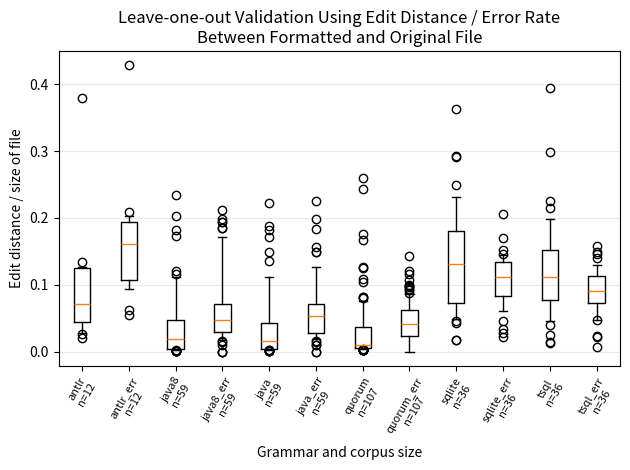

Recreate this plot in Python. (Note: this script raises an exception after producing the figure.)
#
# AUTO-GENERATED FILE. DO NOT EDIT
# CodeBuff 1.4.15 'Wed May 18 13:32:34 PDT 2016'
#
import matplotlib.pyplot as plt

quorum_dist = [0.001953125, 0.0041724616, 0.008215962, 0.010233918, 0.0049663, 0.004213483, 0.003968254, 0.004076087, 0.025116613, 0.004316547, 0.0028248588, 0.0037546933, 0.020981899, 0.0032733225, 0.003911343, 0.0062421975, 0.03893356, 0.014534884, 0.005624297, 0.018917287, 0.006978367, 0.006407518, 0.032016348, 0.0115440115, 0.010238908, 0.008324662, 0.00593692, 0.05097706, 0.005760369, 0.033255994, 0.004022526, 0.031897925, 0.0496361, 0.10462075, 0.0047357166, 0.12605043, 0.243818, 0.041116007, 0.040638607, 0.081409, 0.076079264, 0.16776374, 0.012927054, 0.12535055, 0.0331384, 0.04454685, 0.04454685, 0.00863132, 0.01212938, 0.005141388, 0.035953436, 0.010819165, 0.010174419, 0.17672396, 0.010204081, 0.011035091, 0.005941213, 0.008387698, 0.26014075, 0.074293, 0.0036363637, 0.012405238, 0.0050251256, 0.08240737, 0.0023474179, 0.004761905, 0.0029895366, 0.0021482278, 0.0028612304, 0.0023584906, 0.007226739, 0.026535967, 0.0028985508, 0.002444988, 0.0032, 0.0031152647, 0.009602195, 0.0039911307, 0.005984611, 0.043686584, 0.051904656, 0.058186196, 0.00385208, 0.0093847755, 0.0045871558, 0.006047168, 0.0053875563, 0.00907544, 0.06384634, 0.021674141, 0.027496383, 0.037515238, 0.07953726, 0.027777778, 0.0064545874, 0.0048596114, 0.040417023, 0.015458226, 0.0069876625, 0.03886083, 0.0053435112, 0.004944846, 0.004426003, 0.013152126, 0.022203106, 0.010034856, 0.10800645]
quorum_err = [0.05882353, 0.04347826, 0.08695652, 0.09677419, 0.01980198, 0.0625, 0.0, 0.0625, 0.029535865, 0.0625, 0.0, 0.0625, 0.023255814, 0.0, 0.0625, 0.039215688, 0.11594203, 0.07692308, 0.0625, 0.03420523, 0.020408163, 0.026666667, 0.0392562, 0.060606062, 0.028571429, 0.02173913, 0.011627907, 0.048611112, 0.14285715, 0.04597701, 0.078947365, 0.04597701, 0.048611112, 0.044692736, 0.01010101, 0.06666667, 0.06716418, 0.046153847, 0.046153847, 0.07317073, 0.09166667, 0.054263566, 0.00990099, 0.044612218, 0.06699752, 0.044444446, 0.044444446, 0.035714287, 0.035897437, 0.0974359, 0.120508984, 0.035714287, 0.035714287, 0.03373494, 0.05263158, 0.027842227, 0.086666666, 0.027027028, 0.04040404, 0.06954437, 0.032258064, 0.037456445, 0.032258064, 0.02982555, 0.0, 0.0040816325, 0.0, 0.0, 0.0, 0.0, 0.0, 0.09803922, 0.0, 0.0, 0.032258064, 0.0, 0.093023255, 0.023076924, 0.02690583, 0.041800644, 0.05, 0.030150754, 0.04901961, 0.011111111, 0.02027027, 0.009933775, 0.024390243, 0.0, 0.05901639, 0.08130081, 0.03529412, 0.072972976, 0.043149944, 0.1, 0.05357143, 0.01923077, 0.059679765, 0.043624163, 0.037037037, 0.0546875, 0.020942409, 0.022727273, 0.009708738, 0.04404145, 0.05574913, 0.10724638, 0.042043086]
java_dist = [0.0018850141, 0.027865317, 0.111582264, 0.014784786, 0.020178197, 0.010421387, 0.18842193, 0.033469312, 0.009153318, 0.003649635, 0.18152124, 0.044871796, 0.017833259, 0.0011129661, 0.05263158, 0.0010976949, 0.030355593, 0.006960557, 0.0073463535, 0.016089927, 0.0049423394, 0.0075650117, 0.1493426, 0.0017641129, 0.0034567902, 0.021505376, 0.0028011205, 0.0019794141, 0.020624008, 0.008365019, 0.22241338, 0.037076842, 0.0020232676, 0.07622165, 0.13593256, 0.021980831, 0.02876757, 0.0038035961, 0.09255729, 0.006841505, 0.0071138213, 0.0018796993, 0.0013805799, 0.07252845, 0.0042357924, 0.0015923567, 0.0016386727, 0.01288698, 0.0033057851, 0.011425463, 0.17104128, 0.03788218, 0.045009784, 0.025641026, 0.041234627, 0.010806536, 0.039488673, 0.050551888, 0.056853335]
java_err = [0.027777778, 0.05303761, 0.18355066, 0.0623608, 0.028478438, 0.08366534, 0.057664234, 0.0583691, 0.11627907, 0.025316456, 0.013661202, 0.22580644, 0.053435113, 0.018867925, 0.15625, 0.015873017, 0.10743801, 0.026402641, 0.023002421, 0.034246575, 0.06918239, 0.046296295, 0.11784512, 0.028037382, 0.072289154, 0.14925373, 0.01843318, 0.021052632, 0.14925373, 0.036, 0.07917059, 0.1978022, 0.009708738, 0.06928407, 0.12662722, 0.05221239, 0.0375, 0.033088237, 0.08922306, 0.05352798, 0.05376344, 0.009433962, 0.0, 0.053030305, 0.054545455, 0.0, 0.018348623, 0.07008965, 0.05263158, 0.024449877, 0.05671233, 0.04506699, 0.054303277, 0.024922118, 0.061946902, 0.12195122, 0.0415625, 0.047588006, 0.06159383]
java8_dist = [0.0014144272, 0.019228254, 0.11182457, 0.012072675, 0.009968283, 0.009153318, 0.019151395, 0.20303711, 0.003649635, 0.18152124, 0.040838853, 0.019145146, 0.033037476, 0.06263899, 0.0011129661, 0.0010976949, 0.03859497, 0.0063060075, 0.015834076, 0.007524185, 0.00461285, 0.0017641129, 0.0940857, 0.0075650117, 0.0039525693, 0.0031658092, 0.0304414, 0.0028, 0.029858565, 0.008365019, 0.036808167, 0.0020232676, 0.23498191, 0.116425715, 0.03576039, 0.057463042, 0.031382807, 0.09134791, 0.032583136, 0.006554574, 0.0014091122, 0.0071138213, 0.035984006, 0.088757396, 0.0015923567, 0.0042357924, 0.0016386727, 0.0038546256, 0.03868919, 0.04491726, 0.02759135, 0.06531645, 0.011150395, 0.002389169, 0.014709429, 0.17240755, 0.04898114, 0.051149294, 0.12022559]
java8_err = [0.0, 0.03168156, 0.18455367, 0.0545657, 0.07968128, 0.11627907, 0.051923078, 0.060761347, 0.025316456, 0.013661202, 0.060944207, 0.06870229, 0.18478261, 0.21164021, 0.018867925, 0.015873017, 0.17094018, 0.026402641, 0.036020584, 0.024213076, 0.062893085, 0.028037382, 0.10213243, 0.046296295, 0.060240965, 0.036842104, 0.19402985, 0.01843318, 0.19402985, 0.036, 0.1978022, 0.009708738, 0.07728558, 0.11438679, 0.059768066, 0.050808314, 0.034375, 0.08243548, 0.029411765, 0.05109489, 0.0, 0.05376344, 0.016949153, 0.043560605, 0.0, 0.054545455, 0.018348623, 0.07017544, 0.07334963, 0.047131147, 0.04506699, 0.046728972, 0.02200489, 0.08943089, 0.04605263, 0.0570958, 0.042852674, 0.04518792, 0.044141915]
antlr_dist = [0.086338796, 0.12554914, 0.08952511, 0.37931034, 0.04983033, 0.026830377, 0.057261676, 0.028090484, 0.055129167, 0.1345944, 0.12662672, 0.01977726]
antlr_err = [0.19101124, 0.12890625, 0.20839813, 0.42857143, 0.11182565, 0.16949153, 0.15467626, 0.062047962, 0.09371709, 0.16694611, 0.20300354, 0.055304497]
sqlite_dist = [0.051136363, 0.12647554, 0.13404508, 0.1653944, 0.100965105, 0.13206628, 0.12976141, 0.053326294, 0.1389049, 0.29259777, 0.08171206, 0.073387094, 0.12825397, 0.16488846, 0.21766561, 0.17828201, 0.06295051, 0.017766498, 0.12, 0.08073557, 0.1861004, 0.15343915, 0.042955328, 0.23136717, 0.09806695, 0.14314449, 0.045454547, 0.04945904, 0.01772264, 0.3630448, 0.06834991, 0.24878557, 0.13519663, 0.23031302, 0.29133984, 0.20620084]
sqlite_err = [0.02173913, 0.13095239, 0.09322034, 0.13978495, 0.112526536, 0.12707183, 0.20600858, 0.09163347, 0.1446281, 0.08108108, 0.06081081, 0.08365019, 0.088652484, 0.103896104, 0.13819095, 0.12345679, 0.086448595, 0.033492822, 0.105882354, 0.096352376, 0.15254237, 0.11954766, 0.07826087, 0.14150943, 0.109725684, 0.120440066, 0.045454547, 0.06410257, 0.02793296, 0.13432837, 0.070336394, 0.14677104, 0.11606218, 0.11358025, 0.16992882, 0.13303168]
tsql_dist = [0.051136363, 0.0994941, 0.107947804, 0.14492753, 0.09844054, 0.086391434, 0.13415655, 0.39455307, 0.040126715, 0.1723343, 0.089516126, 0.050583657, 0.12512124, 0.09372893, 0.29865205, 0.13614263, 0.047573283, 0.086045824, 0.08557879, 0.01427372, 0.18301158, 0.106541604, 0.04639175, 0.21465969, 0.054929577, 0.012269938, 0.11664296, 0.12520953, 0.024550635, 0.22519083, 0.117156476, 0.18596148, 0.118186206, 0.19769357, 0.19796954, 0.12833889]
tsql_err = [0.02173913, 0.11764706, 0.075630255, 0.14893617, 0.08310992, 0.11612903, 0.13983051, 0.10358566, 0.09589041, 0.1125, 0.11026616, 0.046979867, 0.07692308, 0.075, 0.13, 0.083333336, 0.07339449, 0.11126374, 0.10192024, 0.023809524, 0.09677419, 0.11556982, 0.060869563, 0.1577287, 0.07263923, 0.007575758, 0.047826085, 0.10996564, 0.083798885, 0.14563107, 0.069536425, 0.07230769, 0.08527919, 0.1127451, 0.11852502, 0.07671601]

language_data = [antlr_dist, antlr_err, java8_dist, java8_err, java_dist, java_err, quorum_dist, quorum_err, sqlite_dist, sqlite_err, tsql_dist, tsql_err]
labels = ["antlr\nn=12", "antlr_err\nn=12", "java8\nn=59", "java8_err\nn=59", "java\nn=59", "java_err\nn=59", "quorum\nn=107", "quorum_err\nn=107", "sqlite\nn=36", "sqlite_err\nn=36", "tsql\nn=36", "tsql_err\nn=36"]
fig = plt.figure()
ax = plt.subplot(111)
ax.boxplot(language_data,
           whis=[10, 90], # 10 and 90 % whiskers
           widths=.35,
           labels=labels)
ax.set_xticklabels(labels, rotation=60, fontsize=8)
plt.xticks(range(1,len(labels)+1), labels, rotation=60)
ax.yaxis.grid(True, linestyle='-', which='major', color='lightgrey', alpha=0.5)
ax.set_xlabel("Grammar and corpus size")
ax.set_ylabel("Edit distance / size of file")
ax.set_title("Leave-one-out Validation Using Edit Distance / Error Rate\nBetween Formatted and Original File")
plt.tight_layout()
fig.savefig('images/leave_one_out.pdf', format='pdf')
plt.show()
